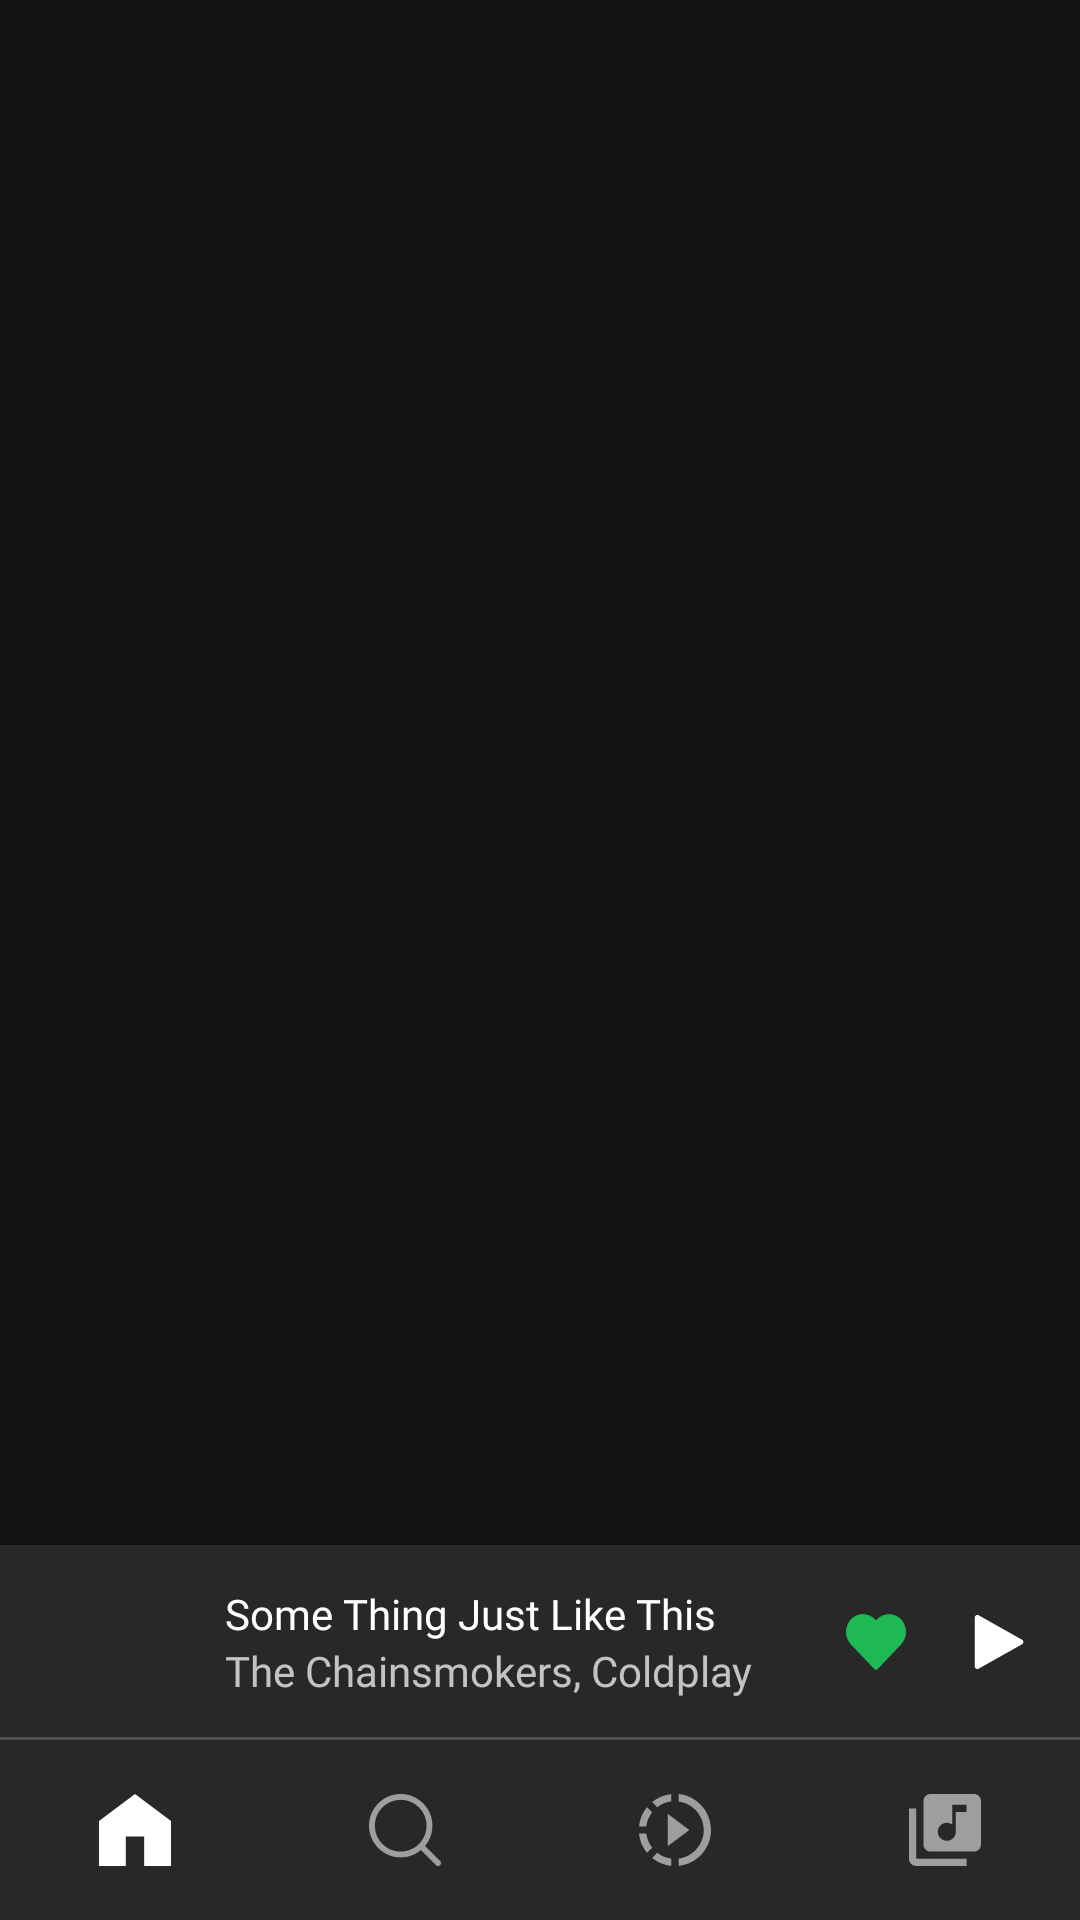

Write the Android layout XML for this screen, with the resource values it uses.
<!-- AndroidManifest.xml: application theme AppTheme -->
<!-- res/layout/activity_main.xml -->
<?xml version="1.0" encoding="utf-8"?>
<androidx.constraintlayout.widget.ConstraintLayout xmlns:android="http://schemas.android.com/apk/res/android"
    xmlns:app="http://schemas.android.com/apk/res-auto"
    xmlns:tools="http://schemas.android.com/tools"
    android:background="@color/primaryBackground"
    android:layout_width="match_parent"
    android:layout_height="match_parent"
    tools:context=".MainActivity">

    <RelativeLayout
        android:id="@+id/miniPlayer_layout"
        android:layout_width="0dp"
        android:layout_height="65dp"
        android:background="@color/bottomNavBackground"
        app:layout_constraintBottom_toTopOf="@+id/bottom_navigation"
        app:layout_constraintEnd_toEndOf="parent"
        app:layout_constraintStart_toStartOf="parent">

        <ProgressBar
            android:id="@+id/progressBar"
            style="?android:attr/progressBarStyleHorizontal"
            android:progressBackgroundTint="@color/text_color_3"
            android:layout_width="match_parent"
            android:layout_height="1dp"
            android:layout_alignParentBottom="true" />

        <ImageView
            android:id="@+id/mini_logo_image"
            android:layout_width="65dp"
            android:layout_height="match_parent"
            android:layout_gravity="center_vertical"
            android:scaleType="fitXY"
            android:layout_marginBottom="1dp"
            android:src="@drawable/temp" />

        <LinearLayout
            android:layout_centerVertical="true"
            android:layout_marginStart="75dp"
            android:layout_marginEnd="90dp"
            android:orientation="vertical"
            android:layout_height="wrap_content"
            android:layout_width="match_parent">

            <TextView
                android:id="@+id/song_title"
                android:textSize="14sp"
                android:ellipsize="marquee"
                android:fadingEdge="horizontal"
                android:marqueeRepeatLimit="marquee_forever"
                android:scrollHorizontally="true"
                android:singleLine="true"
                android:textColor="@color/white"
                android:fontFamily="@font/acme"
                android:text="@string/song_title"
                android:layout_height="wrap_content"
                android:layout_width="match_parent" />

            <TextView
                android:id="@+id/song_artist"
                android:textSize="14sp"
                android:textColor="@color/text_color_3"
                android:ellipsize="marquee"
                android:fadingEdge="horizontal"
                android:marqueeRepeatLimit="marquee_forever"
                android:scrollHorizontally="true"
                android:singleLine="true"
                android:fontFamily="@font/acme"
                android:text="@string/song_artist"
                android:layout_height="wrap_content"
                android:layout_width="match_parent" />

        </LinearLayout>

        <androidx.constraintlayout.widget.ConstraintLayout
            android:layout_width="75dp"
            android:layout_height="40dp"
            android:layout_alignParentEnd="true"
            android:layout_centerVertical="true"
            android:layout_marginEnd="10dp">

            <ImageView
                android:id="@+id/pause_button"
                android:layout_width="wrap_content"
                android:layout_height="match_parent"
                android:src="@drawable/ic_pause_icon"
                android:visibility="gone"
                android:paddingStart="5dp"
                android:paddingEnd="8dp"
                app:layout_constraintBottom_toBottomOf="parent"
                app:layout_constraintEnd_toEndOf="parent"
                app:layout_constraintTop_toTopOf="parent"
                app:tint="@color/settingsColor" />

            <ImageView
                android:id="@+id/liked_button"
                android:layout_width="wrap_content"
                android:layout_height="match_parent"
                android:src="@drawable/ic_liked_icon"
                android:visibility="visible"
                android:paddingStart="7dp"
                android:paddingEnd="5dp"
                app:layout_constraintBottom_toBottomOf="parent"
                app:layout_constraintStart_toStartOf="parent"
                app:layout_constraintTop_toTopOf="parent"
                app:tint="@color/green_color" />

            <ImageView
                android:id="@+id/like_button"
                android:layout_width="wrap_content"
                android:layout_height="match_parent"
                android:paddingStart="7dp"
                android:paddingEnd="5dp"
                app:layout_constraintBottom_toBottomOf="parent"
                app:layout_constraintStart_toStartOf="parent"
                app:layout_constraintTop_toTopOf="parent"
                android:src="@drawable/ic_like_icon"
                android:visibility="gone"
                app:tint="@color/settingsColor" />

            <ImageView
                android:id="@+id/play_button"
                android:layout_width="wrap_content"
                android:layout_height="match_parent"
                android:src="@drawable/ic_play_icon"
                android:paddingStart="5dp"
                android:paddingEnd="8dp"
                android:visibility="visible"
                app:layout_constraintBottom_toBottomOf="parent"
                app:layout_constraintEnd_toEndOf="parent"
                app:layout_constraintTop_toTopOf="parent"
                app:tint="@color/settingsColor" />

        </androidx.constraintlayout.widget.ConstraintLayout>

    </RelativeLayout>

    <com.google.android.material.bottomnavigation.BottomNavigationView
        android:id="@+id/bottom_navigation"
        android:layout_width="0dp"
        android:layout_height="60dp"
        android:background="@color/bottomNavBackground"
        app:itemIconTint="@drawable/bottom_nav_icon_color"
        app:labelVisibilityMode="unlabeled"
        app:layout_constraintBottom_toBottomOf="parent"
        app:layout_constraintEnd_toEndOf="parent"
        app:layout_constraintStart_toStartOf="parent"
        app:menu="@menu/bottom_navigation" />

    <FrameLayout
        android:id="@+id/fragment_layout"
        android:layout_width="0dp"
        android:layout_height="0dp"
        app:layout_constraintBottom_toTopOf="@+id/miniPlayer_layout"
        app:layout_constraintEnd_toEndOf="parent"
        app:layout_constraintStart_toStartOf="parent"
        app:layout_constraintTop_toTopOf="parent">


    </FrameLayout>
</androidx.constraintlayout.widget.ConstraintLayout>
<!-- resources referenced by this layout -->
<resources>
  <color name="bottomNavBackground">#282828</color>
  <color name="green_color">#1EB955</color>
  <color name="primaryBackground">#121212</color>
  <color name="settingsColor">#FFF</color>
  <color name="text_color_3">#c3c3c3</color>
  <color name="white">#FFF</color>
  <!-- drawable bottom_nav_icon_color (drawable) -->
  <?xml version="1.0" encoding="utf-8"?>
  <selector xmlns:android="http://schemas.android.com/apk/res/android">
      <item android:color="@color/bottomNavIcon" android:state_checked="true"/>
      <item android:color="@color/bottomNavIcon_2" android:state_checked="false"/>
  </selector>
  <!-- drawable ic_liked_icon (drawable) -->
  <vector android:height="20dp" android:viewportHeight="477.534"
      android:viewportWidth="477.534" android:width="20dp" xmlns:android="http://schemas.android.com/apk/res/android">
      <path android:fillColor="#FF000000" android:pathData="M438.482,58.61c-24.7,-26.549 -59.311,-41.655 -95.573,-41.711c-36.291,0.042 -70.938,15.14 -95.676,41.694l-8.431,8.909l-8.431,-8.909C181.284,5.762 98.663,2.728 45.832,51.815c-2.341,2.176 -4.602,4.436 -6.778,6.778c-52.072,56.166 -52.072,142.968 0,199.134l187.358,197.581c6.482,6.843 17.284,7.136 24.127,0.654c0.224,-0.212 0.442,-0.43 0.654,-0.654l187.29,-197.581C490.551,201.567 490.551,114.77 438.482,58.61z"/>
  </vector>
  <!-- drawable ic_pause_icon (drawable) -->
  <vector android:height="18dp" android:viewportHeight="35"
      android:viewportWidth="35" android:width="18dp" xmlns:android="http://schemas.android.com/apk/res/android">
      <path android:fillColor="#000000" android:pathData="M32.4999,0H22.4999V35H32.4999V0Z"/>
      <path android:fillColor="#000000" android:pathData="M12.4999,0H2.4999V35H12.4999V0Z"/>
  </vector>
  <!-- drawable ic_play_icon (drawable) -->
  <vector android:height="18dp" android:viewportHeight="35"
      android:viewportWidth="35" android:width="18dp" xmlns:android="http://schemas.android.com/apk/res/android">
      <group>
          <clip-path android:pathData="M0,0h35v35h-35z"/>
          <path android:fillColor="#000000" android:pathData="M32.3574,15.9741L4.3575,0.2241C3.815,-0.0804 3.1535,-0.0734 2.618,0.2381C2.079,0.5531 1.75,1.1271 1.75,1.7501V33.25C1.75,33.873 2.079,34.447 2.618,34.762C2.891,34.9195 3.1955,35 3.5,35C3.794,35 4.0915,34.9265 4.3575,34.776L32.3574,19.0261C32.9069,18.7146 33.2499,18.1336 33.2499,17.5001C33.2499,16.8666 32.9069,16.2856 32.3574,15.9741Z"/>
      </group>
  </vector>
  <string name="song_artist">The Chainsmokers, Coldplay</string>
  <string name="song_title">Some Thing Just Like This</string>
  <style name="AppTheme" parent="Theme.AppCompat.Light.NoActionBar">
          
          <item name="colorPrimary">@color/colorPrimary</item>
          <item name="colorPrimaryDark">@color/colorPrimaryDark</item>
          <item name="colorAccent">@color/colorAccent</item>
      </style>
  <color name="bottomNavIcon">#FFF</color>
  <color name="bottomNavIcon_2">#9e9e9e</color>
  <color name="colorPrimary">#121212</color>
  <color name="colorPrimaryDark">#222</color>
  <color name="colorAccent">#EEE</color>
</resources>
